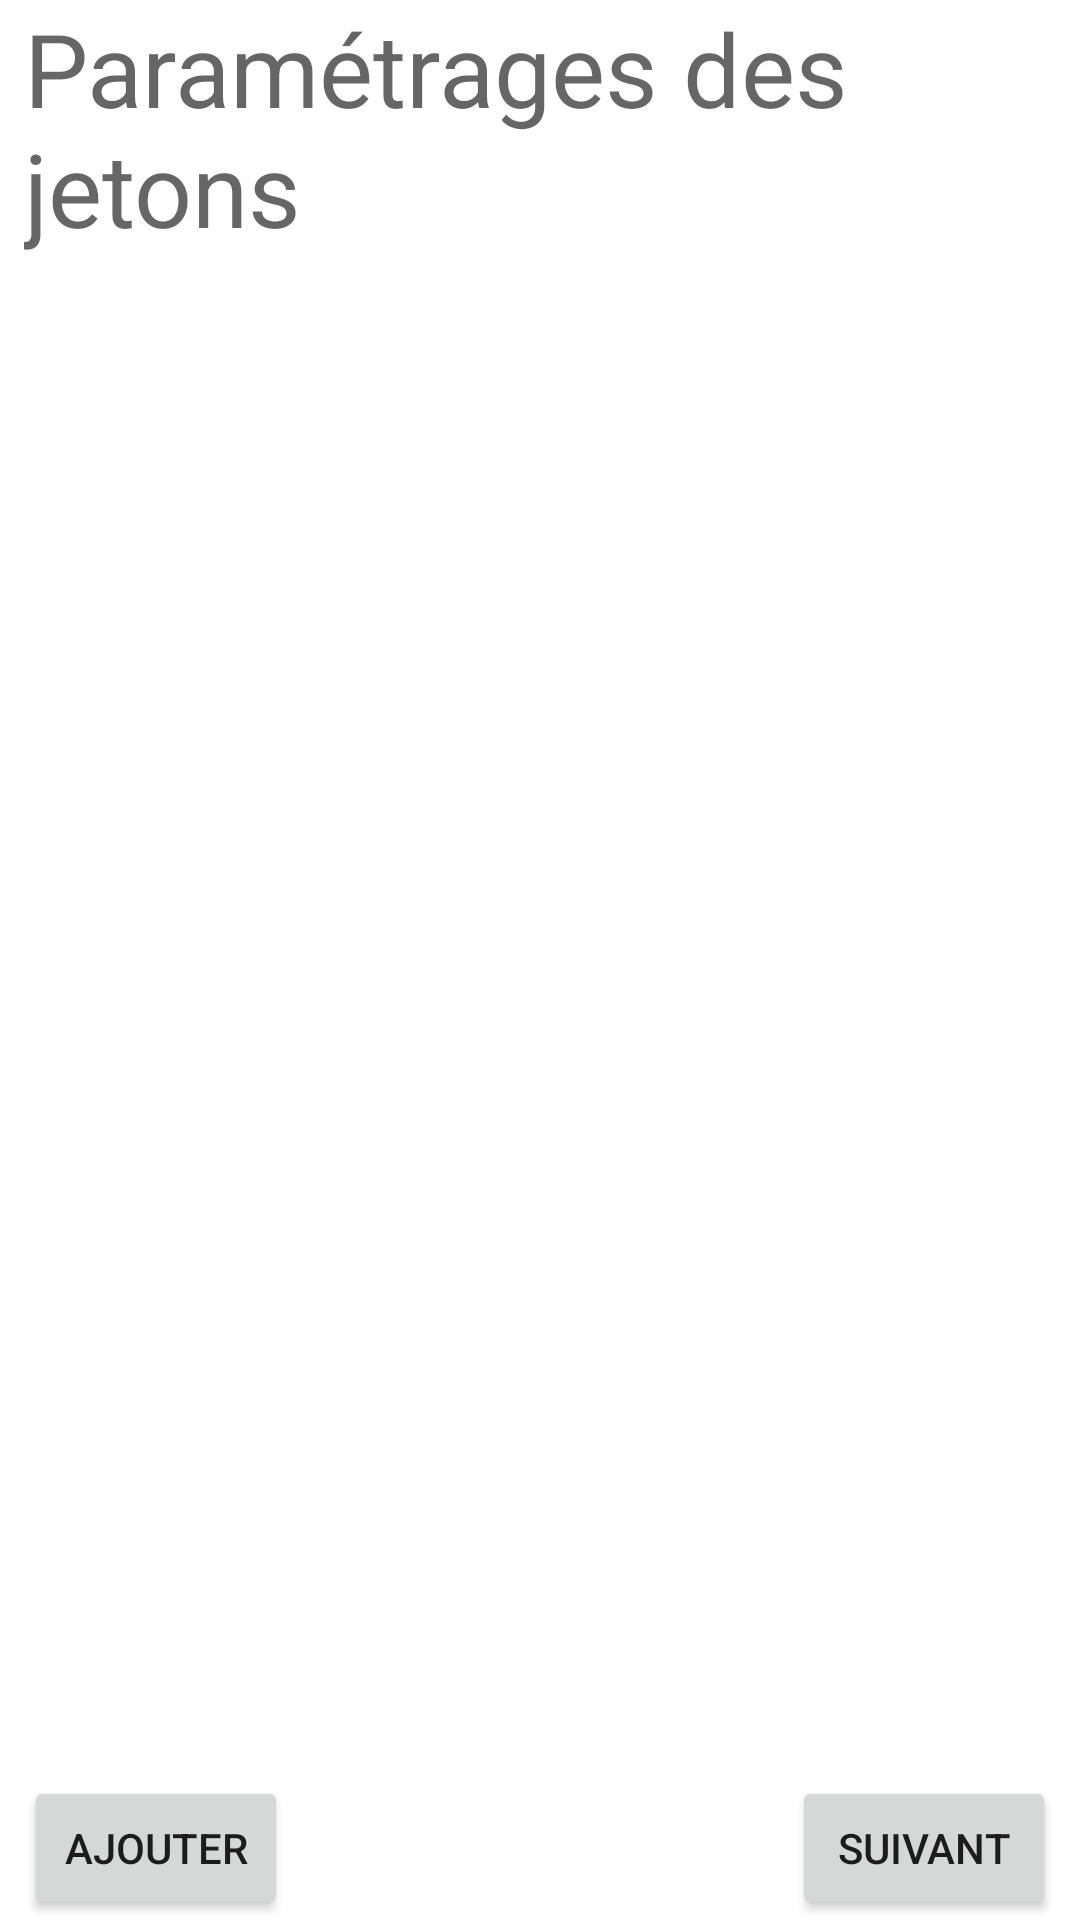

Produce the Android XML layout that renders to this screen, including the resource entries it uses.
<!-- AndroidManifest.xml: application theme Theme.PokerTimer -->
<!-- res/layout/activity_main.xml -->
<?xml version="1.0" encoding="utf-8"?>
<androidx.constraintlayout.widget.ConstraintLayout xmlns:android="http://schemas.android.com/apk/res/android"
    xmlns:app="http://schemas.android.com/apk/res-auto"
    xmlns:tools="http://schemas.android.com/tools"
    android:layout_width="match_parent"
    android:layout_height="match_parent"
    tools:context=".MainActivity">

    <LinearLayout
        android:id="@+id/linearLayout"
        android:layout_width="0dp"
        android:layout_height="0dp"
        android:orientation="vertical"
        app:layout_constraintBottom_toTopOf="@+id/constraintLayout2"
        app:layout_constraintEnd_toEndOf="parent"
        app:layout_constraintHorizontal_bias="0.0"
        app:layout_constraintStart_toStartOf="parent"
        app:layout_constraintTop_toTopOf="parent">

        <androidx.constraintlayout.widget.ConstraintLayout
            android:layout_width="match_parent"
            android:layout_height="wrap_content">

            <TextView
                android:id="@+id/textView"
                android:layout_width="match_parent"
                android:layout_height="wrap_content"
                android:layout_marginStart="8dp"
                android:layout_marginEnd="8dp"
                android:text="Paramétrages des jetons"
                android:textAppearance="@style/TextAppearance.AppCompat.Display1"
                app:layout_constraintEnd_toEndOf="parent"
                app:layout_constraintStart_toStartOf="parent"
                app:layout_constraintTop_toTopOf="parent" />
        </androidx.constraintlayout.widget.ConstraintLayout>

        <androidx.recyclerview.widget.RecyclerView
            android:id="@+id/listTokens"
            android:layout_width="match_parent"
            android:layout_height="match_parent">

        </androidx.recyclerview.widget.RecyclerView>

    </LinearLayout>

    <androidx.constraintlayout.widget.ConstraintLayout
        android:id="@+id/constraintLayout2"
        android:layout_width="match_parent"
        android:layout_height="wrap_content"
        app:layout_constraintBottom_toBottomOf="parent"
        app:layout_constraintStart_toStartOf="parent">

        <Button
            android:id="@+id/button3"
            android:layout_width="wrap_content"
            android:layout_height="wrap_content"
            android:layout_marginStart="8dp"
            android:text="Ajouter"
            android:clickable="true"
            android:onClick="createToken"
            app:layout_constraintStart_toStartOf="parent"
            android:focusable="true"
            tools:ignore="OnClick" />

        <Button
            android:id="@+id/button2"
            android:layout_width="wrap_content"
            android:layout_height="wrap_content"
            android:layout_marginEnd="8dp"
            android:text="Suivant"
            app:layout_constraintEnd_toEndOf="parent" />
    </androidx.constraintlayout.widget.ConstraintLayout>

</androidx.constraintlayout.widget.ConstraintLayout>
<!-- resources referenced by this layout -->
<resources>
  <style name="Theme.PokerTimer" parent="Theme.MaterialComponents.DayNight.DarkActionBar">
          
          <item name="colorPrimary">@color/purple_500</item>
          <item name="colorPrimaryVariant">@color/purple_700</item>
          <item name="colorOnPrimary">@color/white</item>
          
          <item name="colorSecondary">@color/teal_200</item>
          <item name="colorSecondaryVariant">@color/teal_700</item>
          <item name="colorOnSecondary">@color/black</item>
          
          <item name="android:statusBarColor" tools:targetApi="l">?attr/colorPrimaryVariant</item>
          
      </style>
  <!-- not gathered from this repository: default colours our renderer supplied (Android Studio template values) -->
  <color name="purple_500">#FF6200EE</color>
  <color name="purple_700">#FF3700B3</color>
  <color name="teal_200">#FF03DAC5</color>
  <color name="teal_700">#FF018786</color>
  <color name="black">#FF000000</color>
  <color name="white">#FFFFFFFF</color>
</resources>
